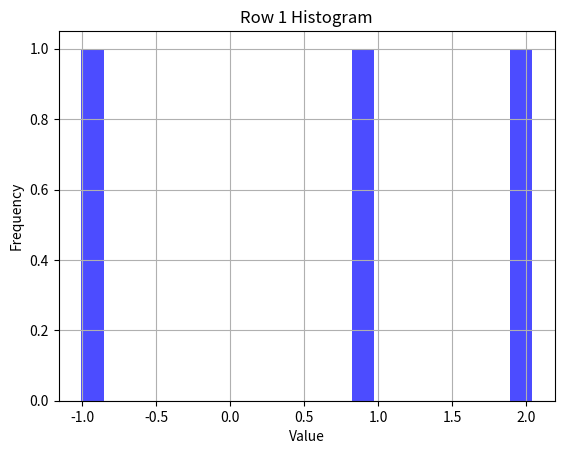
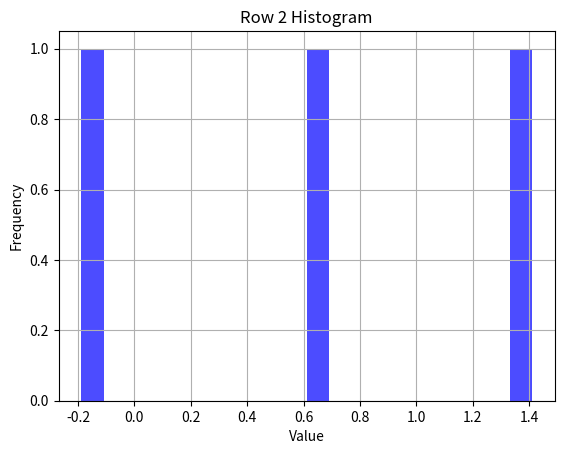
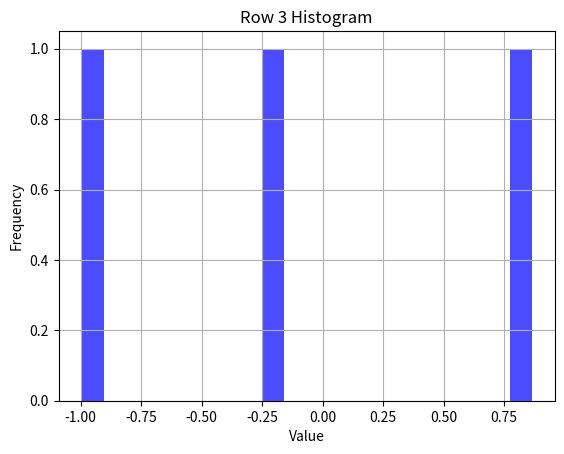
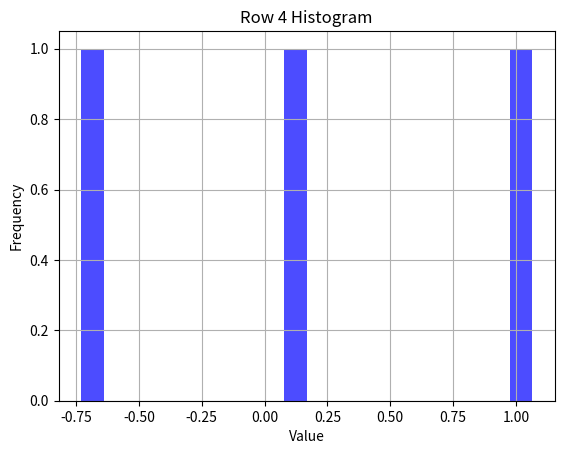
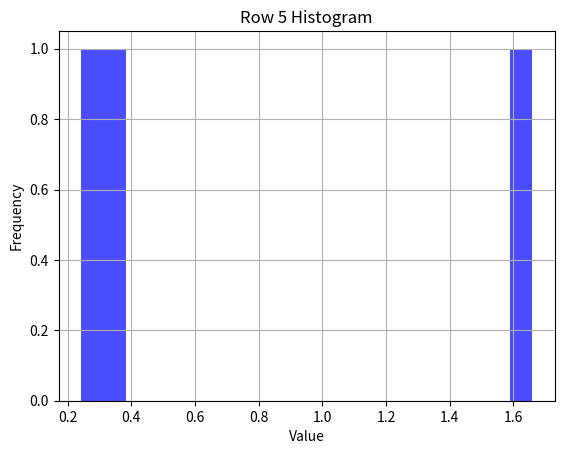
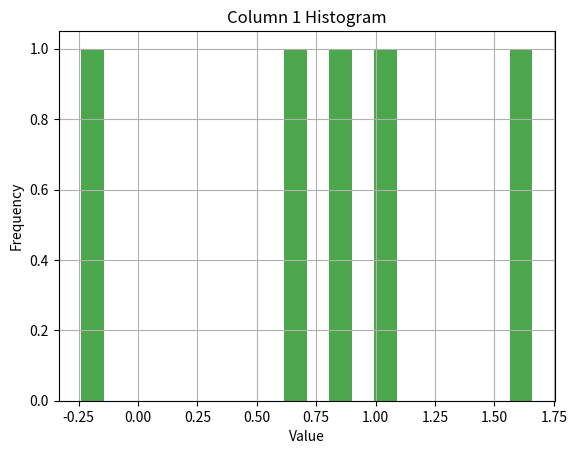
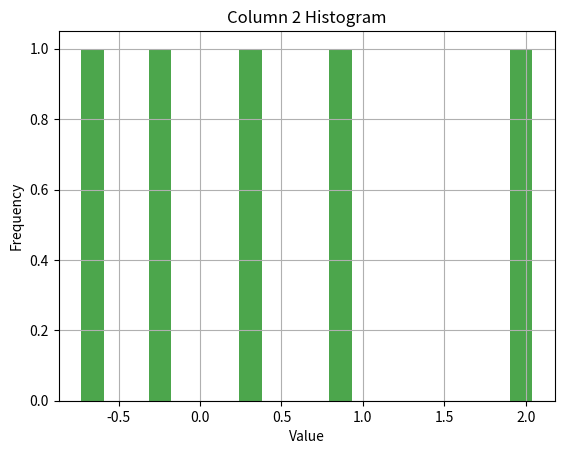
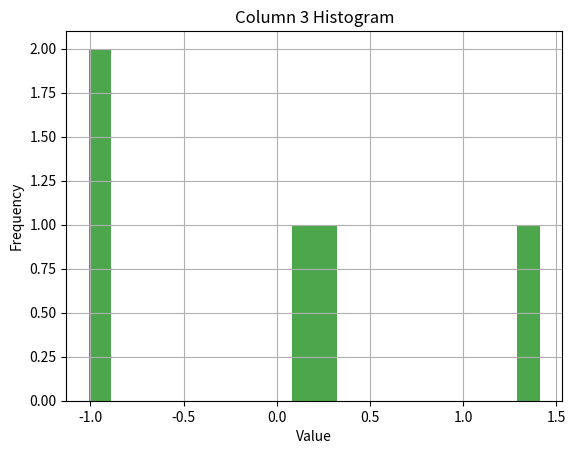
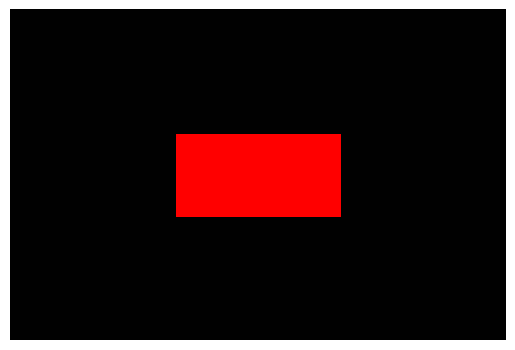
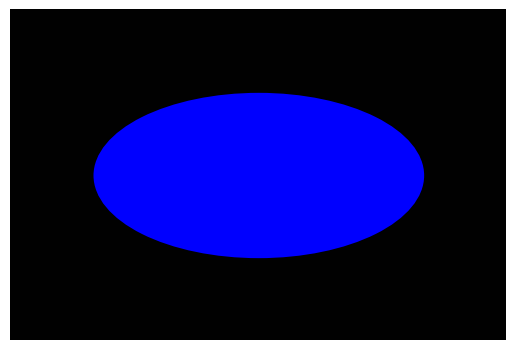

Write Python code to recreate these figures, in order.
import numpy as np
import matplotlib.pyplot as plt

import numpy as np

def sum_matrix_vector_products(matrices, vectors):
    result = np.zeros_like(vectors[0])
    for matrix, vector in zip(matrices, vectors):
        result += np.dot(matrix, vector)
    return result

# Тесты
matrix1 = np.array([[1, 2], [3, 4]])
matrix2 = np.array([[2, 0], [1, 2]])
vector1 = np.array([[1], [2]])
vector2 = np.array([[2], [1]])

print(sum_matrix_vector_products([matrix1, matrix2], [vector1, vector2]))
# Ожидаемый результат: [[9], [15]], так как (matrix1 * vector1) + (matrix2 * vector2) = ([[5], [11]]) + ([[4], [4]]) = [[9], [15]]

def binarize_matrix(matrix, threshold):
    binarized_matrix = [[1 if element > threshold else 0 for element in row] for row in matrix]
    return binarized_matrix

# Тесты
test1 = [[0.1, 0.5, 0.8], [0.3, 0.9, 0.2], [0.6, 0.4, 0.7]]
print(binarize_matrix(test1, 0.5))  # Порог 0.5, ожидаемый результат: [[0, 0, 1], [0, 1, 0], [1, 0, 1]]

test2 = [[1, 2, 3], [4, 5, 6], [7, 8, 9]]
print(binarize_matrix(test2, 5))  # Порог 5, ожидаемый результат: [[0, 0, 0], [0, 0, 1], [1, 1, 1]]


def unique_elements_rows(matrix):
    unique_rows = []
    for row in matrix:
        unique_rows.append(list(set(row)))
    return unique_rows

def unique_elements_columns(matrix):
    num_rows = len(matrix)
    num_columns = len(matrix[0])
    transposed_matrix = [[matrix[j][i] for j in range(num_rows)] for i in range(num_columns)]
    unique_columns = []
    for column in transposed_matrix:
        unique_columns.append(list(set(column)))
    return unique_columns

# Тесты
test_matrix = [[1, 2, 3], [2, 3, 4], [3, 4, 5]]
print(unique_elements_rows(test_matrix))  # Ожидаемый результат: [[1, 2, 3], [2, 3, 4], [3, 4, 5]]
print(unique_elements_columns(test_matrix))  # Ожидаемый результат: [[1, 2, 3], [2, 3, 4], [3, 4, 5]]


import numpy as np
import matplotlib.pyplot as plt

def generate_normal_matrix(m, n):
    return np.random.randn(m, n)

def calculate_mean_and_variance(matrix):
    row_means = np.mean(matrix, axis=1)
    row_variances = np.var(matrix, axis=1)
    column_means = np.mean(matrix, axis=0)
    column_variances = np.var(matrix, axis=0)
    return row_means, row_variances, column_means, column_variances

def plot_histograms(matrix):
    num_rows, num_columns = matrix.shape
    for i in range(num_rows):
        plt.figure()
        plt.hist(matrix[i], bins=20, color='blue', alpha=0.7)
        plt.title(f'Row {i+1} Histogram')
        plt.xlabel('Value')
        plt.ylabel('Frequency')
        plt.grid(True)
        plt.show()

    for j in range(num_columns):
        plt.figure()
        plt.hist(matrix[:,j], bins=20, color='green', alpha=0.7)
        plt.title(f'Column {j+1} Histogram')
        plt.xlabel('Value')
        plt.ylabel('Frequency')
        plt.grid(True)
        plt.show()

matrix = generate_normal_matrix(5, 3)
print("Сгенерированная матрица:")
print(matrix)

row_means, row_variances, column_means, column_variances = calculate_mean_and_variance(matrix)
print("\nМат. ожидание для каждой строки:")
print(row_means)
print("Дисперсия для каждой строки:")
print(row_variances)
print("\nМат. ожидание для каждого столбца:")
print(column_means)
print("Дисперсия для каждого столбца:")
print(column_variances)

plot_histograms(matrix)

def chess(m, n, a, b):
    matrix = np.zeros((m, n))
    for i in range(m):
        for j in range(n):
            if (i + j) % 2 == 0:
                matrix[i, j] = a
            else:
                matrix[i, j] = b
    return matrix

# Тест
m = 4
n = 5
a = 1
b = 0
result_matrix = chess(m, n, a, b)
print("Заполненная матрица в шахматном порядке:")
print(result_matrix)

import numpy as np
import matplotlib.pyplot as plt
from matplotlib.patches import Rectangle, Ellipse

def draw_rectangle(image, m, n, a, b, rect_color, bg_color=(255, 255, 255)):
    rect_color = tuple(color / 255 for color in rect_color)
    bg_color = tuple(color / 255 for color in bg_color)

    image[:, :] = bg_color
    fig, ax = plt.subplots()
    rect = Rectangle((int((n-a)/2), int((m-b)/2)), a, b, edgecolor='none', facecolor=rect_color)
    ax.add_patch(rect)
    ax.imshow(image)
    plt.axis('off')
    plt.show()

def draw_ellipse(image, m, n, a, b, ellipse_color, bg_color=(255, 255, 255)):
    ellipse_color = tuple(color / 255 for color in ellipse_color)
    bg_color = tuple(color / 255 for color in bg_color)

    image[:, :] = bg_color
    fig, ax = plt.subplots()
    ellipse = Ellipse((int(n/2), int(m/2)), width=2*a, height=2*b, edgecolor='none', facecolor=ellipse_color)
    ax.add_patch(ellipse)
    ax.imshow(image)
    plt.axis('off')
    plt.show()

# Тесты для прямоугольника
m = 200
n = 300
a = 100
b = 50
rect_color = (255, 0, 0)  # Красный цвет
bg_color = (255, 255, 255)  # Белый цвет фона
image = np.zeros((m, n, 3), dtype=np.uint8)
draw_rectangle(image, m, n, a, b, rect_color, bg_color)

# Тесты для овала
m = 200
n = 300
a = 100
b = 50
ellipse_color = (0, 0, 255)  # Синий цвет
bg_color = (255, 255, 255)  # Белый цвет фона
image = np.zeros((m, n, 3), dtype=np.uint8)
draw_ellipse(image, m, n, a, b, ellipse_color, bg_color)

import numpy as np
from scipy.signal import find_peaks

def mean(series):
    return np.mean(series)

def variance(series):
    return np.var(series)

def standard_deviation(series):
    return np.std(series)

def find_local_extrema(series):
    peaks_max, _ = find_peaks(series, prominence=1)  # Находим локальные максимумы
    peaks_min, _ = find_peaks(-series, prominence=1)  # Находим локальные минимумы
    return peaks_max, peaks_min

def rolling_mean(series, window_size):
    return np.convolve(series, np.ones(window_size)/window_size, mode='valid')

# Пример использования функций
time_series = np.array([3, 5, 2, 8, 6, 1, 7, 4, 9, 2])
print("Временной ряд:", time_series)

# Находим математическое ожидание
print("Математическое ожидание:", mean(time_series))

# Находим дисперсию
print("Дисперсия:", variance(time_series))

# Находим СКО
print("Стандартное отклонение (СКО):", standard_deviation(time_series))

# Находим локальные максимумы и минимумы
peaks_max, peaks_min = find_local_extrema(time_series)
print("Локальные максимумы:", peaks_max)
print("Локальные минимумы:", peaks_min)

# Вычисляем скользящее среднее с размером окна p
p = 3
rolling_mean_series = rolling_mean(time_series, p)
print(f"Скользящее среднее с окном {p}:", rolling_mean_series)

import numpy as np

def one_hot_encoding(labels, num_classes):
    one_hot_encoded = np.zeros((len(labels), num_classes), dtype=int)
    for i, label in enumerate(labels):
        one_hot_encoded[i, label] = 1
    return one_hot_encoded

# Пример использования функции
labels = np.array([0, 2, 3, 0])
num_classes = 4
print("Вектор меток классов:", labels)
print("Результат one-hot-encoding:")
print(one_hot_encoding(labels, num_classes))